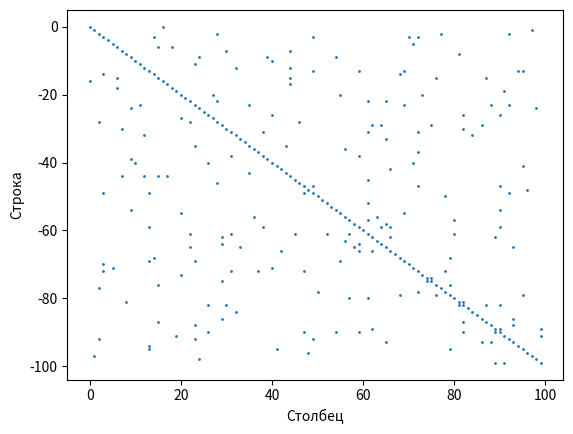

Here is the Python script that generated this plot:
import numpy as np
from matplotlib import pyplot as plt


# Разреженная матрица
class SparseMatrix:
    def __init__(self, object={}, shape=None, dtype=np.float32):
        self.__data = object
        if len(object) > 0 and shape is None:
            self.__shape = (max(object) + 1, max(max(object.values(), key=lambda x: max(x))) + 1)
        elif shape is not None:
            self.__shape = shape
        else:
            self.__shape = (0, 0)

    # Доступ к элементу
    def __getitem__(self, key):
        if self.shape[0] == 1:  # вектор
            key = (0, key)
        if self.shape[1] == 1:  # вектор
            key = (key, 0)
        if isinstance(key, int):  # (int)
            if key in self.__data:
                return SparseMatrix({0: self.__data[key]}, shape=(1, self.shape[1]))
            else:
                return SparseMatrix(dict(), shape=(1, self.shape[1]))
        elif isinstance(key[0], int) and isinstance(key[1], int):  # (int, int)
            if key[0] in self.__data and key[1] in self.__data[key[0]]:
                return self.__data[key[0]][key[1]]
            elif key[0] < self.__shape[0] and key[1] < self.__shape[1]:
                return 0
            else:
                raise IndexError
        elif isinstance(key[0], int) and key[1].start is None and key[1].stop is None and key[
            1].step is None:  # (int, :)
            if key[0] in self.__data:
                return SparseMatrix({0: self.__data[key[0]]}, shape=(1, self.shape[1]))
            else:
                return SparseMatrix(dict(), shape=(1, self.shape[1]))
        elif key[0].start is None and key[0].stop is None and key[0].step is None and isinstance(key[1],
                                                                                                 int):  # (:, int)
            d = dict()
            for i in self.__data:  # цикл по строкам
                if key[1] in self.__data[i]:
                    d[i] = dict()
                    d[i][0] = self.__data[i][key[1]]
            return SparseMatrix(d, shape=(self.shape[0], 1))

    # Назначение по ключу
    def __setitem__(self, key, value):
        if value == 0:
            if key[0] in self.__data and key[1] in self.__data[key[0]]:
                del self.__data[key[0]][key[1]]
                if len(self.__data[key[0]]) == 0:
                    del self.__data[key[0]]
        else:
            if not key[0] in self.__data:
                self.__data[key[0]] = dict()
            self.__data[key[0]][key[1]] = value

    def __iter__(self):  # итератор на начало
        self.__ij = [0, 0]
        return self

    def __str__(self):
        return str(self.to_dense()) + "\nIn memory: " + str(self.__data)

    def __next__(self):
        m, n = self.shape
        i, j = self.__ij  # текущее значение
        if i < m and j < n:
            self.__ij[1] += 1
            return i, j
        elif i == m - 1 and j == n:
            raise StopIteration
        else:
            self.__ij = [i + 1, 0]
            return i + 1, 0

    @property
    def shape(self):
        return self.__shape

    # Вернуть массив значений
    @property
    def values(self):
        res = []
        for i in sorted(self.__data):
            for j in sorted(self.__data[i]):
                res += [self.__data[i][j]]
        return res

    # Вернуть индексы ненулевых значений
    @property
    def indices(self):
        x = []
        y = []
        for i in sorted(self.__data):
            for j in sorted(self.__data[i]):
                x += [j]
                y += [i]
        return x, y

    def transpose(A):
        d = {}
        for i in sorted(A.__data):
            for j in sorted(A.__data[i]):
                if not j in d:
                    d[j] = {}
                d[j][i] = A.__data[i][j]
        d_sort = {}
        return SparseMatrix(d_sort, shape=(A.shape[1], A.shape[0]))
    
    # Преобразовать в плотную матрицу
    def to_dense(self):
        res = np.zeros(self.shape)
        for i in sorted(self.__data):  # цикл по строкам
            for j in sorted(self.__data[i]):  # цикл по столбцам
                res[i, j] = self.__data[i][j]
        return res

    # Преобразовать в разреженную матрицу
    def to_sparse(A):
        d = {}
        for i in range(A.shape[0]):
            for j in range(A.shape[1]):
                if A[i, j] != 0:
                    if not i in d:
                        d[i] = {}
                    d[i][j] = A[i, j]
        return SparseMatrix(d, shape=A.shape)

    # Умножение матриц
    def dot(A, B, sparse=True):
        if isinstance(A, SparseMatrix) and isinstance(B, SparseMatrix):  # разреженная на разреженную
            res = dict()
            b = dict()  # оставляем только столбцы
            for i in range(B.shape[1]):
                tmp = B[:, i]
                if len(tmp.__data) != 0:  # отбрасываем нулевые столбцы
                    b[i] = tmp
            for i in sorted(A.__data):  # по ненулевым строкам 1-й матрицы
                for j in b:  # по ненулевым столбцам 2-й матрицы
                    inter = set(A.__data[i]) & set(b[j].__data)  # пересечение
                    if len(inter) > 0:  # имеют общие элементы
                        s = 0
                        for k in inter:  # вычисление суммы
                            s += A.__data[i][k] * b[j][k]
                        if s != 0:
                            if not i in res:
                                res[i] = dict()
                            res[i][j] = s
            return SparseMatrix(res, shape=(A.shape[0], B.shape[1])) if sparse else SparseMatrix(res, shape=(
            A.shape[0], B.shape[1])).to_dense()
        elif isinstance(A, SparseMatrix) and isinstance(B, np.ndarray):  # разреженная на плотную
            res = dict()
            for i in sorted(A.__data):  # по ненулевым строкам 1-й матрицы
                for j in range(B.shape[1]):  # по столбцам 2-й матрицы
                    s = 0
                    for k in sorted(A.__data[i]):  # по ненулевым столбцам 1-й матрицы
                        s += A.__data[i][k] * B[k][j]
                    if s != 0:
                        if not i in res:
                            res[i] = dict()
                        res[i][j] = s
            return SparseMatrix(res, shape=(A.shape[0], B.shape[1])) if sparse else SparseMatrix(res, shape=(
            A.shape[0], B.shape[1])).to_dense()


# Равномерно-распределённая матрица
def uniform(shape=(10, 10), alpha=None, a=0, b=1):
    if alpha is None:
        alpha = 1 / shape[0]

    data = {}
    l = np.random.randint(0, shape[0], np.ceil(shape[0] * shape[1] * alpha).astype(int))
    m = np.random.randint(0, shape[1], np.ceil(shape[0] * shape[1] * alpha).astype(int))
    for i, j in zip(l, m):
        if not i in data:
            data[int(i)] = {}
        data[int(i)][int(j)] = np.random.uniform(a, b)
    return SparseMatrix(data, shape=shape)


# Генерирование положительно-определеннной и симметричной матрицы
def SPD(n=10, alpha=None, a=1, b=None):
    if alpha is None:
        alpha = 1 / n
    if b is None:
        b = n

    l = np.random.randint(0, n, np.ceil(n * n * alpha).astype(int))
    m = np.random.randint(0, n, np.ceil(n * n * alpha).astype(int))

    A = np.zeros(shape=(n, n))

    for i, j in zip(l, m):
        A[i, j] = np.random.uniform(0, 1)

    A = 0.5 * (A + np.transpose(A))
    A = A + np.diag(np.random.uniform(a, b, size=n))

    return SparseMatrix.to_sparse(A)


# Метод сопряжённых градиентов
def conjugate_gradient_method(A, b, x0 = None, norm = lambda x: np.linalg.norm(x, ord = np.inf), eps = 1e-5):
    b = np.reshape(b, (-1, 1))
    x = b if x0 is None else np.reshape(x0, (-1, 1))
    r = b - SparseMatrix.dot(A, x, sparse = False)
    z = r
    b_norm = norm(b)
    r_dot_new = np.dot(np.reshape(r, -1), np.reshape(r, -1))
    i = 0
    while norm(r) / b_norm >= eps:
        r_dot_old = r_dot_new
        alpha = r_dot_old / np.dot(np.reshape(SparseMatrix.dot(A, z, sparse = False), -1), np.reshape(z, -1))
        x = x + alpha * z
        r = r - alpha * SparseMatrix.dot(A, z, sparse = False)
        r_dot_new = np.dot(np.reshape(r, -1), np.reshape(r, -1))
        beta = r_dot_new / r_dot_old
        z = r + beta * z
        i += 1
    print("Число итераций =", i)
    return np.reshape(x, -1)


# Размер матрицы
print("Метод сопряженных градиентов для разряжнных матриц большой размерности")
n = 100
A = SPD(n)
print("n =", n)
x_true = np.random.uniform(- n / 2, n / 2, size = (A.shape[1], 1)).astype(np.float32)
b = np.reshape(SparseMatrix.dot(A, x_true, sparse = False), -1)
x, y = A.indices
d = A.values
print("Число ненулевых элементов =", len(A.values))

plt.scatter(x, -np.array(y), s=1)
plt.xlabel("Столбец")
plt.ylabel('Строка')
plt.show()

eps = 1e-8
print("eps =", eps)
x = conjugate_gradient_method(A, b, eps = eps)
print("Проверим решение:")
A_dense = A.to_dense()
print("норма вектора Ax - b =", np.linalg.norm(np.dot(A_dense, x) - b, ord = np.inf))
print("Полученное значение\t Точное значение\n", np.concatenate((np.reshape(x, (-1, 1)), np.reshape(x_true, (-1, 1))), axis = 1))